Image classification data set "clear_road_signs" (MachineLearningVisionRG/GRATS on GitHub). Class labels (5): no entry, no left turn, no parking, no right turn, stop.

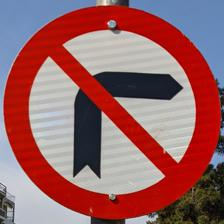
Label: no right turn

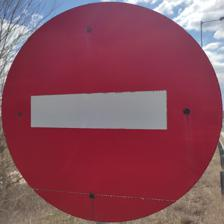
Label: no entry

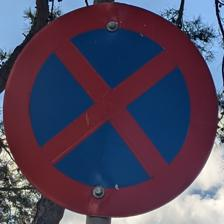
Label: no parking

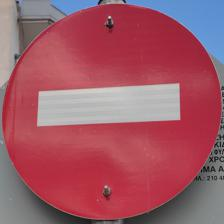
Label: no entry

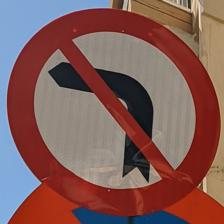
Label: no left turn

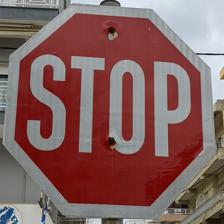
Label: stop
